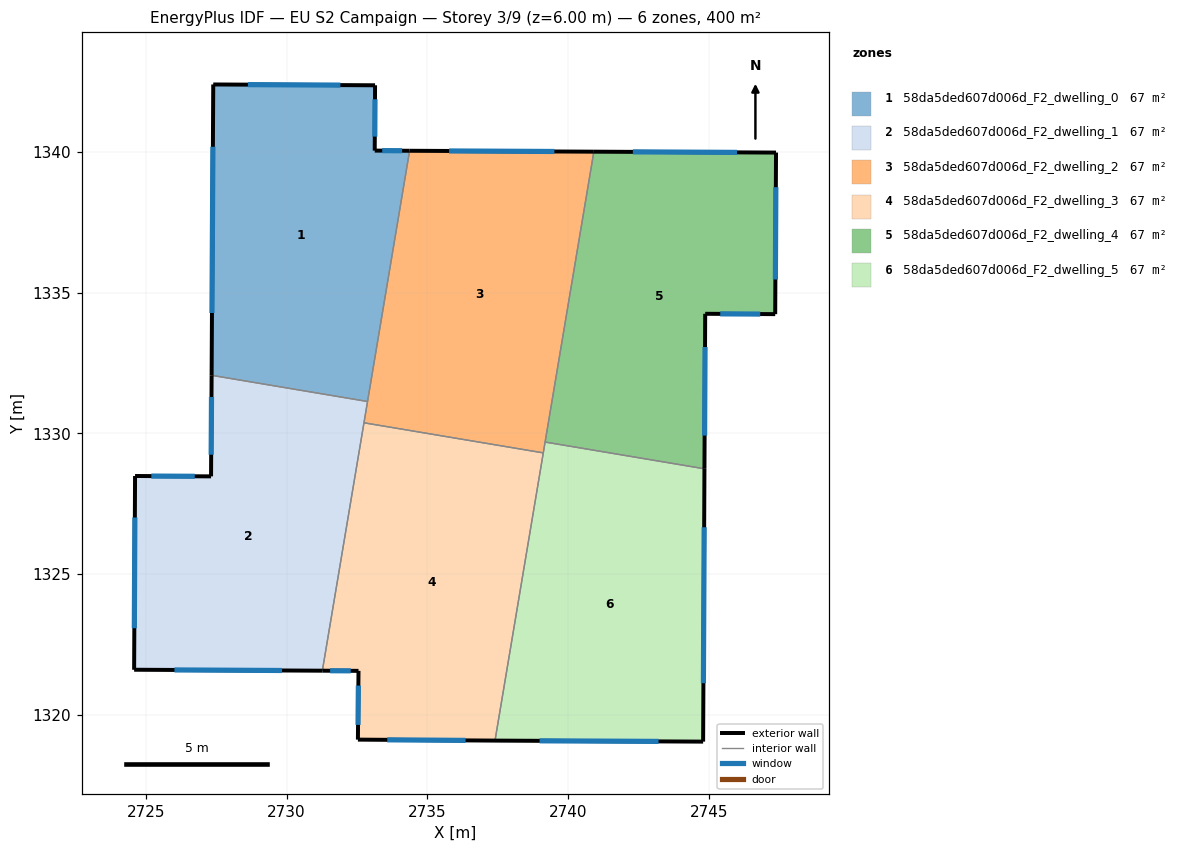
=== STOREY PLAN SPEC (per zone: floor XY polygon, exterior-wall plan segments, windows/doors) ===
zone 1: 58da5ded607d006d_F2_dwelling_0  (66.7 m²)
  floor: (2733.15, 1342.36) (2733.13, 1340.04) (2734.37, 1340.04) (2732.88, 1331.13) (2727.34, 1332.06) (2727.40, 1342.39)
  exterior wall: (2733.13, 1340.04) – (2733.15, 1342.36)  [2.3 m]
    window: (2733.14, 1340.54) – (2733.14, 1341.87)  [2.3 m²]
  exterior wall: (2734.37, 1340.04) – (2733.13, 1340.04)  [1.2 m]
    window: (2734.11, 1340.04) – (2733.40, 1340.04)  [1.2 m²]
  exterior wall: (2727.40, 1342.39) – (2727.34, 1332.06)  [10.3 m]
    window: (2727.39, 1340.18) – (2727.35, 1334.27)  [10.1 m²]
  exterior wall: (2733.15, 1342.36) – (2727.40, 1342.39)  [5.7 m]
    window: (2731.91, 1342.37) – (2728.63, 1342.38)  [5.6 m²]
  interior walls: 2
zone 2: 58da5ded607d006d_F2_dwelling_1  (66.7 m²)
  floor: (2732.88, 1331.13) (2731.27, 1321.57) (2724.59, 1321.60) (2724.62, 1328.49) (2727.32, 1328.47) (2727.34, 1332.06)
  exterior wall: (2724.59, 1321.60) – (2731.27, 1321.57)  [6.7 m]
    window: (2726.02, 1321.60) – (2729.84, 1321.58)  [6.6 m²]
  exterior wall: (2724.62, 1328.49) – (2724.59, 1321.60)  [6.9 m]
    window: (2724.61, 1327.01) – (2724.60, 1323.08)  [6.7 m²]
  exterior wall: (2727.32, 1328.47) – (2724.62, 1328.49)  [2.7 m]
    window: (2726.74, 1328.47) – (2725.20, 1328.48)  [2.6 m²]
  exterior wall: (2727.34, 1332.06) – (2727.32, 1328.47)  [3.6 m]
    window: (2727.34, 1331.29) – (2727.32, 1329.24)  [3.5 m²]
  interior walls: 3
zone 3: 58da5ded607d006d_F2_dwelling_2  (66.7 m²)
  floor: (2740.92, 1340.00) (2739.12, 1329.31) (2732.75, 1330.38) (2734.37, 1340.04)
  exterior wall: (2740.92, 1340.00) – (2734.37, 1340.04)  [6.5 m]
    window: (2739.51, 1340.01) – (2735.77, 1340.03)  [6.4 m²]
  interior walls: 5
zone 4: 58da5ded607d006d_F2_dwelling_3  (66.7 m²)
  floor: (2739.12, 1329.31) (2737.41, 1319.09) (2732.54, 1319.12) (2732.56, 1321.56) (2731.27, 1321.57) (2732.75, 1330.38)
  exterior wall: (2732.54, 1319.12) – (2737.41, 1319.09)  [4.9 m]
    window: (2733.58, 1319.11) – (2736.36, 1319.09)  [4.8 m²]
  exterior wall: (2732.56, 1321.56) – (2732.54, 1319.12)  [2.4 m]
    window: (2732.55, 1321.04) – (2732.54, 1319.65)  [2.4 m²]
  exterior wall: (2731.27, 1321.57) – (2732.56, 1321.56)  [1.3 m]
    window: (2731.55, 1321.57) – (2732.28, 1321.57)  [1.3 m²]
  interior walls: 3
zone 5: 58da5ded607d006d_F2_dwelling_4  (66.7 m²)
  floor: (2747.39, 1339.97) (2747.36, 1334.23) (2744.87, 1334.25) (2744.84, 1328.74) (2739.18, 1329.69) (2740.92, 1340.00)
  exterior wall: (2747.36, 1334.23) – (2747.39, 1339.97)  [5.7 m]
    window: (2747.36, 1335.46) – (2747.38, 1338.74)  [5.6 m²]
  exterior wall: (2744.87, 1334.25) – (2747.36, 1334.23)  [2.5 m]
    window: (2745.40, 1334.24) – (2746.82, 1334.24)  [2.4 m²]
  exterior wall: (2744.84, 1328.74) – (2744.87, 1334.25)  [5.5 m]
    window: (2744.85, 1329.92) – (2744.87, 1333.07)  [5.4 m²]
  exterior wall: (2747.39, 1339.97) – (2740.92, 1340.00)  [6.5 m]
    window: (2746.00, 1339.98) – (2742.30, 1340.00)  [6.3 m²]
  interior walls: 2
zone 6: 58da5ded607d006d_F2_dwelling_5  (66.7 m²)
  floor: (2744.84, 1328.74) (2744.80, 1319.05) (2737.41, 1319.09) (2739.18, 1329.69)
  exterior wall: (2744.80, 1319.05) – (2744.84, 1328.74)  [9.7 m]
    window: (2744.81, 1321.13) – (2744.83, 1326.67)  [9.5 m²]
  exterior wall: (2737.41, 1319.09) – (2744.80, 1319.05)  [7.4 m]
    window: (2738.99, 1319.08) – (2743.21, 1319.06)  [7.2 m²]
  interior walls: 3

=== DERIVED (storey summary) ===
Building: EU S2 Campaign
Storey: 3 of 9  (floor level z = 6.00 m)
Storey gross floor area: 400.0 m²
Zones on this storey: 6
  - 58da5ded607d006d_F2_dwelling_0: floor 66.7 m²; exterior wall 19.6 m (58.9 m²); 4 window(s) 19.2 m²; WWR 32.7%
  - 58da5ded607d006d_F2_dwelling_1: floor 66.7 m²; exterior wall 19.9 m (59.6 m²); 4 window(s) 19.5 m²; WWR 32.7%
  - 58da5ded607d006d_F2_dwelling_2: floor 66.7 m²; exterior wall 6.5 m (19.6 m²); 1 window(s) 6.4 m²; WWR 32.7%
  - 58da5ded607d006d_F2_dwelling_3: floor 66.7 m²; exterior wall 8.6 m (25.8 m²); 3 window(s) 8.4 m²; WWR 32.7%
  - 58da5ded607d006d_F2_dwelling_4: floor 66.7 m²; exterior wall 20.2 m (60.6 m²); 4 window(s) 19.8 m²; WWR 32.7%
  - 58da5ded607d006d_F2_dwelling_5: floor 66.7 m²; exterior wall 17.1 m (51.2 m²); 2 window(s) 16.7 m²; WWR 32.7%
Zone adjacency (shared interzone walls):
  - 58da5ded607d006d_F2_dwelling_0 ↔ 58da5ded607d006d_F2_dwelling_1
  - 58da5ded607d006d_F2_dwelling_0 ↔ 58da5ded607d006d_F2_dwelling_2
  - 58da5ded607d006d_F2_dwelling_1 ↔ 58da5ded607d006d_F2_dwelling_2
  - 58da5ded607d006d_F2_dwelling_1 ↔ 58da5ded607d006d_F2_dwelling_3
  - 58da5ded607d006d_F2_dwelling_2 ↔ 58da5ded607d006d_F2_dwelling_3
  - 58da5ded607d006d_F2_dwelling_2 ↔ 58da5ded607d006d_F2_dwelling_4
  - 58da5ded607d006d_F2_dwelling_2 ↔ 58da5ded607d006d_F2_dwelling_5
  - 58da5ded607d006d_F2_dwelling_3 ↔ 58da5ded607d006d_F2_dwelling_5
  - 58da5ded607d006d_F2_dwelling_4 ↔ 58da5ded607d006d_F2_dwelling_5